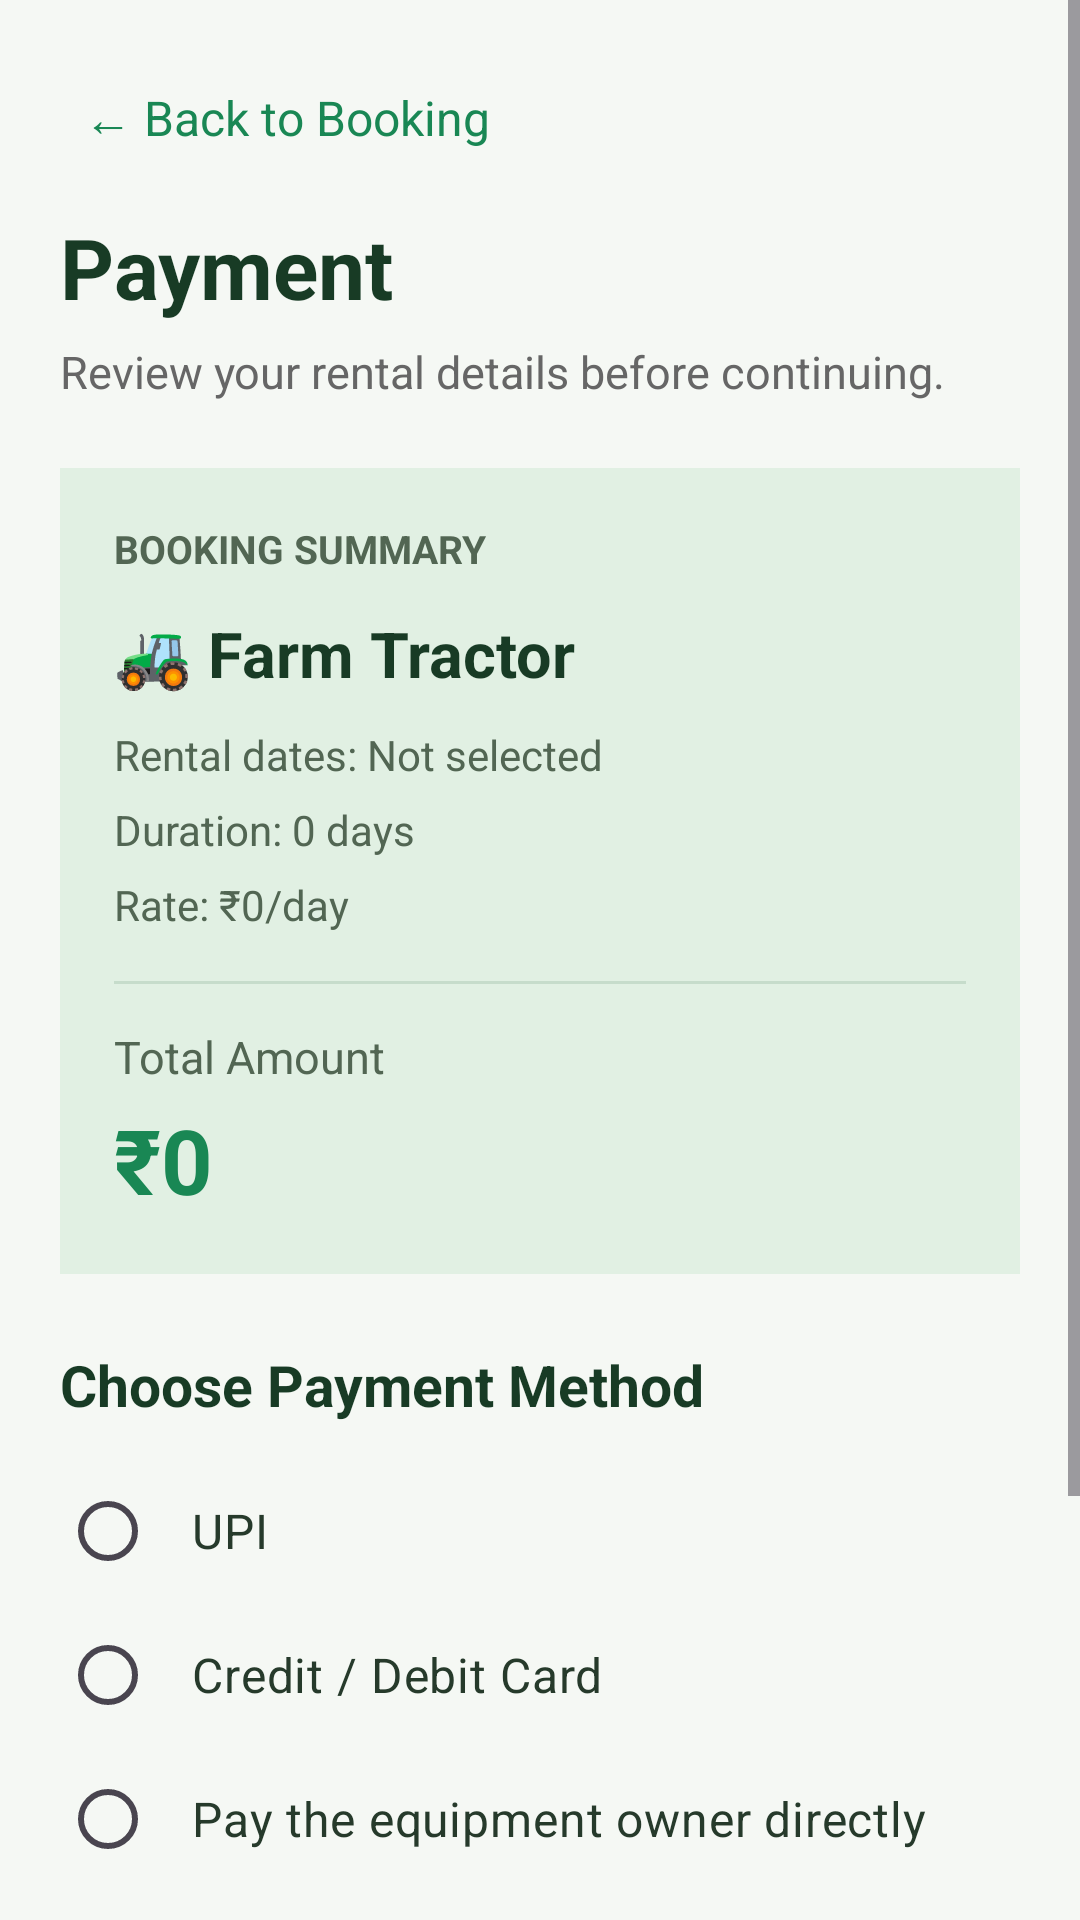

Layout XML and referenced resources for this Android screen:
<!-- AndroidManifest.xml: application theme Theme.MCAProject -->
<!-- res/layout/activity_payment.xml -->
<?xml version="1.0" encoding="utf-8"?>
<ScrollView xmlns:android="http://schemas.android.com/apk/res/android"
    android:layout_width="match_parent"
    android:layout_height="match_parent"
    android:background="#F5F8F4"
    android:fillViewport="true">

    <LinearLayout
        android:layout_width="match_parent"
        android:layout_height="wrap_content"
        android:orientation="vertical"
        android:padding="20dp">

        <TextView
            android:id="@+id/paymentBackButton"
            android:layout_width="wrap_content"
            android:layout_height="wrap_content"
            android:padding="8dp"
            android:text="← Back to Booking"
            android:textColor="#198754"
            android:textSize="16sp" />

        <TextView
            android:layout_width="match_parent"
            android:layout_height="wrap_content"
            android:layout_marginTop="12dp"
            android:text="Payment"
            android:textColor="#183B25"
            android:textSize="28sp"
            android:textStyle="bold" />

        <TextView
            android:layout_width="match_parent"
            android:layout_height="wrap_content"
            android:layout_marginTop="6dp"
            android:text="Review your rental details before continuing."
            android:textColor="#666666"
            android:textSize="15sp" />

        <LinearLayout
            android:layout_width="match_parent"
            android:layout_height="wrap_content"
            android:layout_marginTop="22dp"
            android:background="#E1F0E3"
            android:orientation="vertical"
            android:padding="18dp">

            <TextView
                android:layout_width="match_parent"
                android:layout_height="wrap_content"
                android:text="BOOKING SUMMARY"
                android:textColor="#526653"
                android:textSize="13sp"
                android:textStyle="bold" />

            <TextView
                android:id="@+id/paymentEquipmentName"
                android:layout_width="match_parent"
                android:layout_height="wrap_content"
                android:layout_marginTop="12dp"
                android:text="🚜 Farm Tractor"
                android:textColor="#183B25"
                android:textSize="21sp"
                android:textStyle="bold" />

            <TextView
                android:id="@+id/paymentRentalDates"
                android:layout_width="match_parent"
                android:layout_height="wrap_content"
                android:layout_marginTop="10dp"
                android:text="Rental dates: Not selected"
                android:textColor="#526653"
                android:textSize="14sp" />

            <TextView
                android:id="@+id/paymentRentalDays"
                android:layout_width="match_parent"
                android:layout_height="wrap_content"
                android:layout_marginTop="6dp"
                android:text="Duration: 0 days"
                android:textColor="#526653"
                android:textSize="14sp" />

            <TextView
                android:id="@+id/paymentDailyPrice"
                android:layout_width="match_parent"
                android:layout_height="wrap_content"
                android:layout_marginTop="6dp"
                android:text="Rate: ₹0/day"
                android:textColor="#526653"
                android:textSize="14sp" />

            <View
                android:layout_width="match_parent"
                android:layout_height="1dp"
                android:layout_marginTop="16dp"
                android:background="#C6DCCB" />

            <TextView
                android:layout_width="match_parent"
                android:layout_height="wrap_content"
                android:layout_marginTop="14dp"
                android:text="Total Amount"
                android:textColor="#526653"
                android:textSize="15sp" />

            <TextView
                android:id="@+id/paymentTotalAmount"
                android:layout_width="match_parent"
                android:layout_height="wrap_content"
                android:layout_marginTop="4dp"
                android:text="₹0"
                android:textColor="#198754"
                android:textSize="30sp"
                android:textStyle="bold" />
        </LinearLayout>

        <TextView
            android:layout_width="match_parent"
            android:layout_height="wrap_content"
            android:layout_marginTop="24dp"
            android:text="Choose Payment Method"
            android:textColor="#183B25"
            android:textSize="19sp"
            android:textStyle="bold" />

        <RadioGroup
            android:id="@+id/paymentMethodGroup"
            android:layout_width="match_parent"
            android:layout_height="wrap_content"
            android:layout_marginTop="12dp"
            android:orientation="vertical">

            <RadioButton
                android:id="@+id/upiOption"
                android:layout_width="match_parent"
                android:layout_height="wrap_content"
                android:buttonTint="#198754"
                android:padding="12dp"
                android:text="UPI"
                android:textColor="#263A2B"
                android:textSize="16sp" />

            <RadioButton
                android:id="@+id/cardOption"
                android:layout_width="match_parent"
                android:layout_height="wrap_content"
                android:buttonTint="#198754"
                android:padding="12dp"
                android:text="Credit / Debit Card"
                android:textColor="#263A2B"
                android:textSize="16sp" />

            <RadioButton
                android:id="@+id/cashOption"
                android:layout_width="match_parent"
                android:layout_height="wrap_content"
                android:buttonTint="#198754"
                android:padding="12dp"
                android:text="Pay the equipment owner directly"
                android:textColor="#263A2B"
                android:textSize="16sp" />
        </RadioGroup>

        <TextView
            android:layout_width="match_parent"
            android:layout_height="wrap_content"
            android:layout_marginTop="12dp"
            android:background="#FFF3D6"
            android:padding="12dp"
            android:text="Demo mode: online payments are not enabled yet. No money will be charged."
            android:textColor="#785719"
            android:textSize="13sp" />

        <Button
            android:id="@+id/payNowButton"
            android:layout_width="match_parent"
            android:layout_height="56dp"
            android:layout_marginTop="22dp"
            android:layout_marginBottom="24dp"
            android:backgroundTint="#198754"
            android:text="Continue"
            android:textAllCaps="false"
            android:textColor="#FFFFFF"
            android:textSize="16sp"
            android:textStyle="bold" />

    </LinearLayout>
</ScrollView>
<!-- resources referenced by this layout -->
<resources>
  <style name="Theme.MCAProject" parent="Base.Theme.MCAProject" />
  <style name="Base.Theme.MCAProject" parent="Theme.Material3.DayNight.NoActionBar">
          
          
      </style>
</resources>
